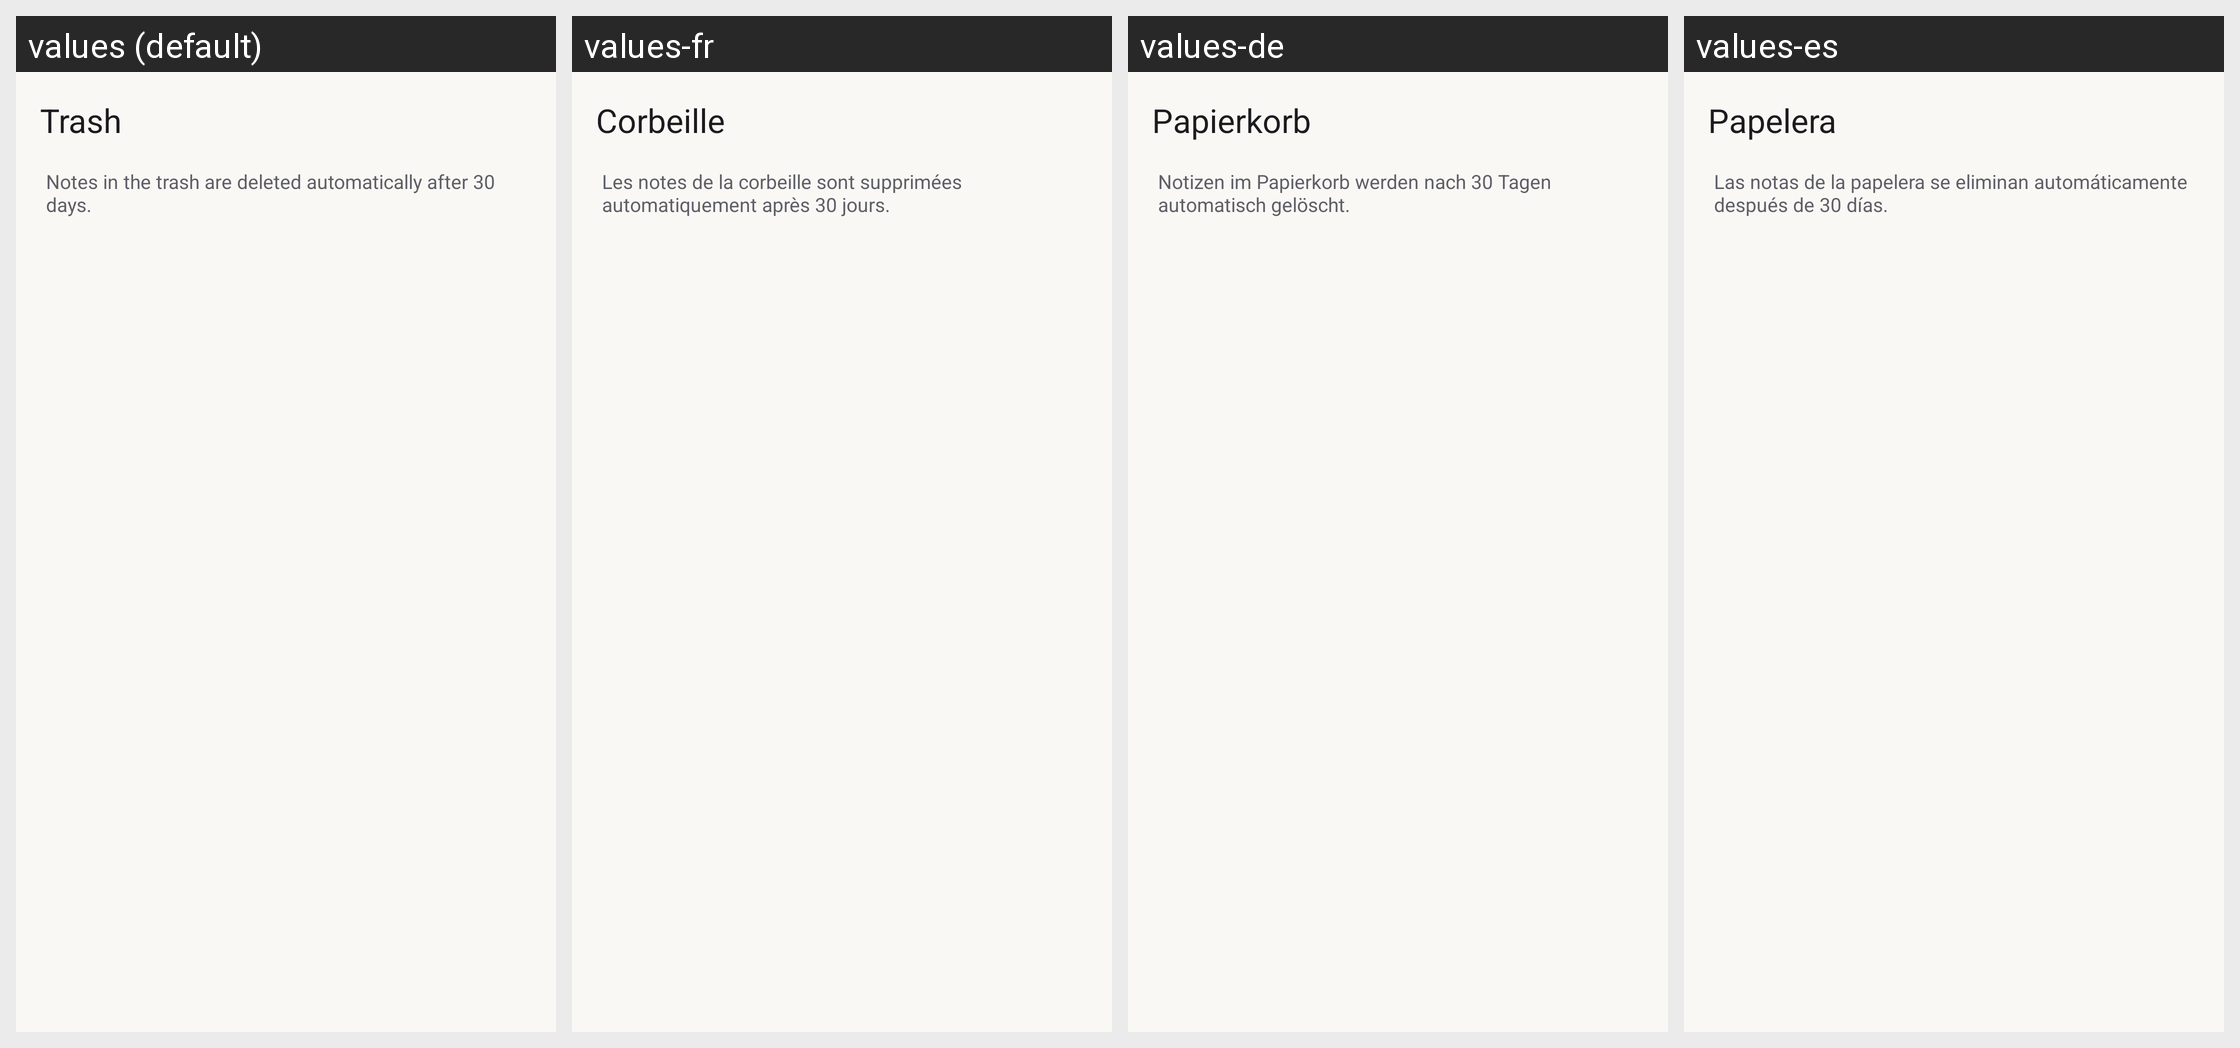

Here is an Android app screen in its default locale and in the app's own translations. Write out the translated-string differences for the strings that appear on this screen.
Android screen res/layout/activity_trash.xml rendered under 4 locales, left to right: values (default), values-fr, values-de, values-es. Device: Nexus 5 (rendered at 1080×1920; each locale shown at half size, 540×960, under a caption strip naming it); theme Theme.HueNotes.
Other locales in the repository, not shown: values-pt.
Strings drawn on this screen, with the default value and each locale's value (text and hints the layout hard-codes, and strings that could not be matched under every locale, appear in the picture but are not listed):

title_trash
  values: Trash
  values-fr: Corbeille
  values-de: Papierkorb
  values-es: Papelera

trash_banner
  values: Notes in the trash are deleted automatically after 30 days.
  values-fr: Les notes de la corbeille sont supprimées automatiquement après 30 jours.
  values-de: Notizen im Papierkorb werden nach 30 Tagen automatisch gelöscht.
  values-es: Las notas de la papelera se eliminan automáticamente después de 30 días.
